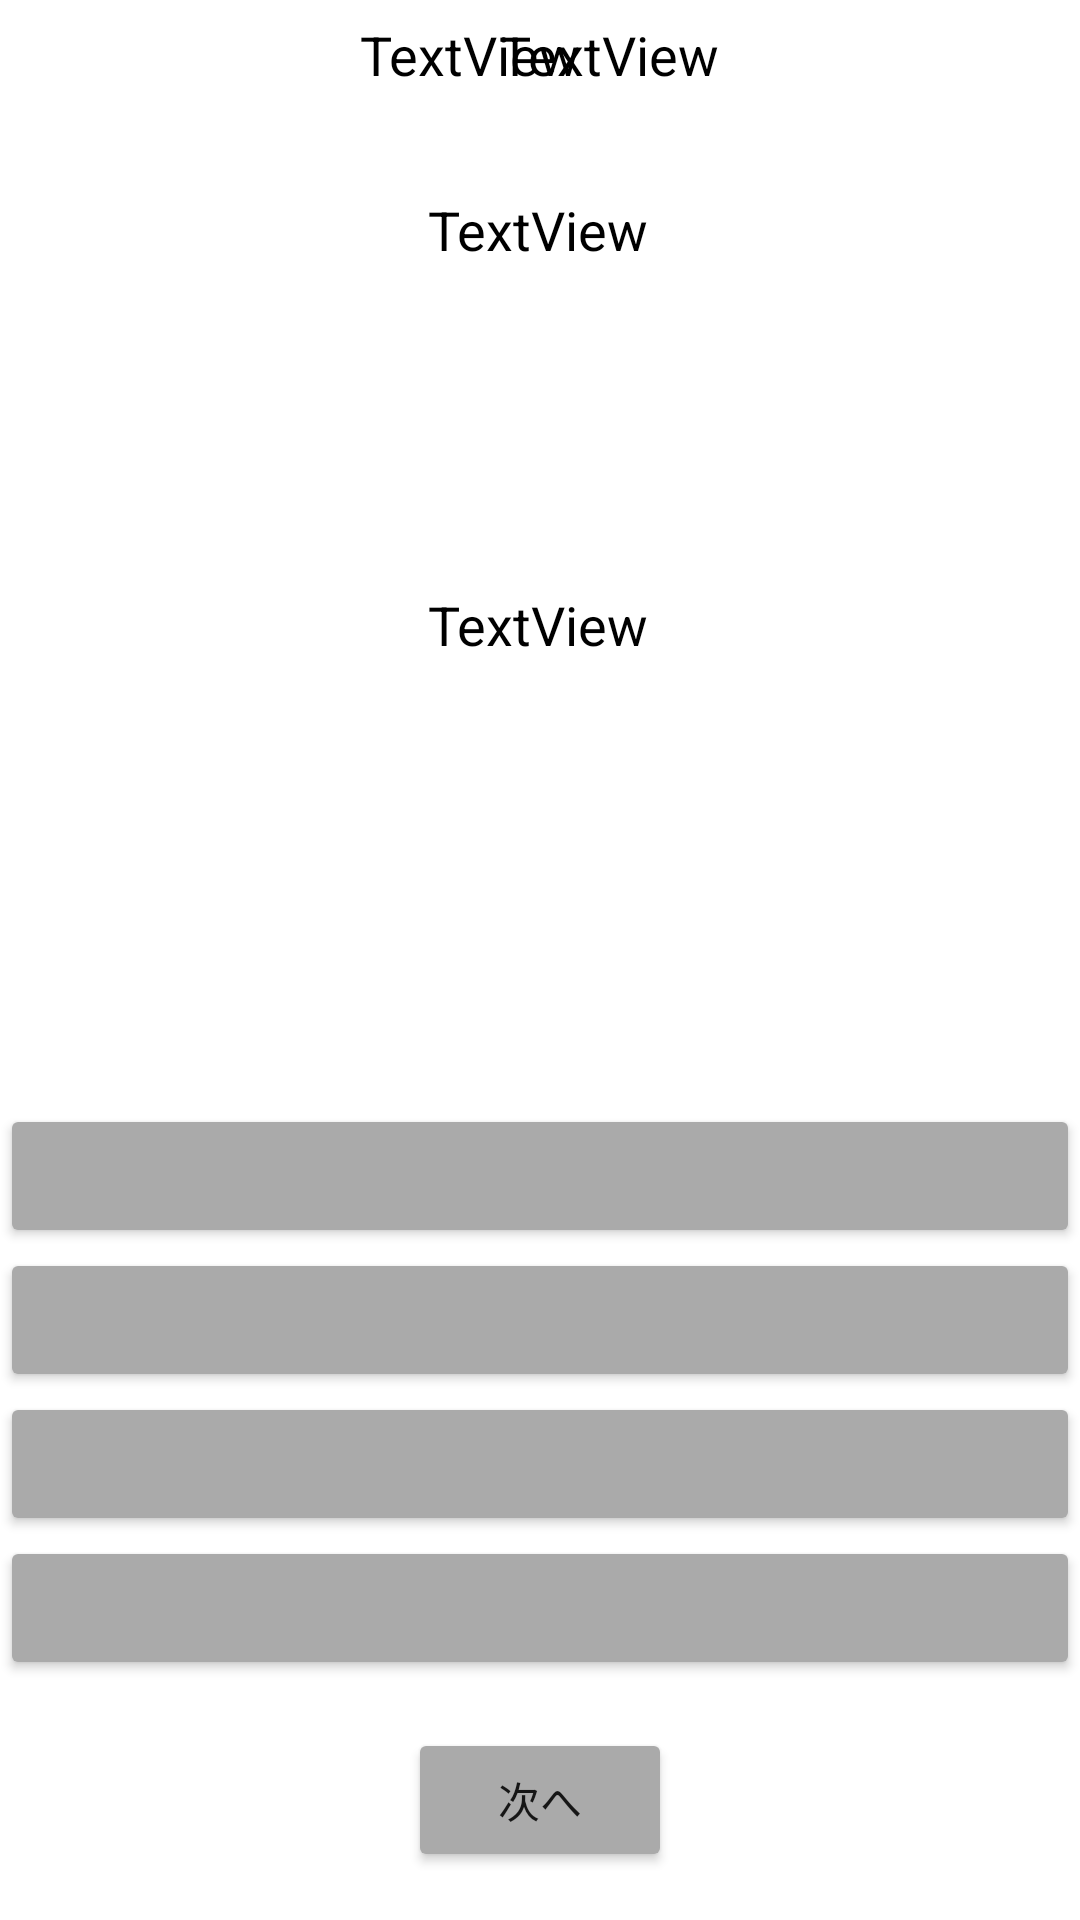

Layout XML and referenced resources for this Android screen:
<!-- AndroidManifest.xml: application theme Theme.JLearn -->
<!-- res/layout/activity_test_screen.xml -->
<?xml version="1.0" encoding="utf-8"?>
<androidx.constraintlayout.widget.ConstraintLayout xmlns:android="http://schemas.android.com/apk/res/android"
    xmlns:app="http://schemas.android.com/apk/res-auto"
    xmlns:tools="http://schemas.android.com/tools"
    android:layout_width="match_parent"
    android:layout_height="match_parent"
    android:drawingCacheQuality="auto"
    tools:context=".TestScreen">

    <TextView
        android:id="@+id/question"
        android:layout_width="wrap_content"
        android:layout_height="wrap_content"
        android:text="TextView"
        android:textAllCaps="false"
        android:textColor="#000000"
        android:textSize="18sp"
        app:layout_constraintBottom_toBottomOf="@+id/answer1"
        app:layout_constraintEnd_toEndOf="parent"
        app:layout_constraintHorizontal_bias="0.498"
        app:layout_constraintStart_toStartOf="parent"
        app:layout_constraintTop_toTopOf="parent" />

    <Button
        android:id="@+id/next"
        android:layout_width="wrap_content"
        android:layout_height="wrap_content"
        android:layout_marginBottom="16dp"
        android:text="次へ"
        app:backgroundTint="@android:color/darker_gray"
        app:layout_constraintBottom_toBottomOf="parent"
        app:layout_constraintEnd_toEndOf="parent"
        app:layout_constraintStart_toStartOf="parent" />

    <ImageButton
        android:id="@+id/checkButton"
        android:layout_width="40dp"
        android:layout_height="40dp"
        android:background="@android:color/background_light"
        app:layout_constraintEnd_toEndOf="parent"
        app:layout_constraintTop_toTopOf="parent"
        android:src="@drawable/ic_baseline_check_circle_outline_24" />

    <ImageView
        android:id="@+id/setCorIncor"
        android:layout_width="286dp"
        android:layout_height="267dp"
        app:layout_constraintBottom_toTopOf="@+id/answer1"
        app:layout_constraintEnd_toEndOf="parent"
        app:layout_constraintHorizontal_bias="0.496"
        app:layout_constraintStart_toStartOf="parent"
        app:layout_constraintTop_toTopOf="parent"
        app:layout_constraintVertical_bias="1.0"
        android:src="@drawable/ic_none_24" />

    <TextView
        android:id="@+id/quenum"
        android:layout_width="wrap_content"
        android:layout_height="wrap_content"
        android:layout_marginTop="32dp"
        android:text="TextView"
        android:textColor="@android:color/black"
        android:textSize="18sp"
        app:layout_constraintEnd_toEndOf="parent"
        app:layout_constraintHorizontal_bias="0.498"
        app:layout_constraintStart_toStartOf="parent"
        app:layout_constraintTop_toBottomOf="@+id/textView5" />

    <TextView
        android:id="@+id/totalque"
        android:layout_width="wrap_content"
        android:layout_height="wrap_content"
        android:layout_marginTop="6dp"
        android:layout_marginEnd="120dp"
        android:text="TextView"
        android:textColor="@android:color/black"
        android:textSize="18sp"
        app:layout_constraintEnd_toEndOf="parent"
        app:layout_constraintTop_toTopOf="parent"
        android:layout_marginRight="120dp" />

    <TextView
        android:id="@+id/textView5"
        android:layout_width="wrap_content"
        android:layout_height="wrap_content"
        android:layout_marginStart="8dp"
        android:layout_marginEnd="8dp"
        android:text="/"
        android:textColor="@android:color/black"
        android:textSize="24sp"
        app:layout_constraintEnd_toStartOf="@+id/totalque"
        app:layout_constraintStart_toEndOf="@+id/quenumNow"
        app:layout_constraintTop_toTopOf="parent" />

    <TextView
        android:id="@+id/quenumNow"
        android:layout_width="wrap_content"
        android:layout_height="wrap_content"
        android:layout_marginStart="120dp"
        android:layout_marginTop="6dp"
        android:text="TextView"
        android:textColor="@android:color/black"
        android:textSize="18sp"
        app:layout_constraintStart_toStartOf="parent"
        app:layout_constraintTop_toTopOf="parent"
        android:layout_marginLeft="120dp" />

    <Button
        android:id="@+id/answer1"
        android:layout_width="0dp"
        android:layout_height="wrap_content"
        android:elevation="0dp"
        android:textAllCaps="false"
        app:backgroundTint="@android:color/darker_gray"
        app:layout_constraintBottom_toTopOf="@+id/answer2"
        app:layout_constraintEnd_toEndOf="parent"
        app:layout_constraintHorizontal_bias="1.0"
        app:layout_constraintStart_toStartOf="parent" />

    <Button
        android:id="@+id/answer2"
        android:layout_width="0dp"
        android:layout_height="wrap_content"
        android:elevation="0dp"
        android:textAllCaps="false"
        app:backgroundTint="@android:color/darker_gray"
        app:layout_constraintBottom_toTopOf="@+id/answer3"
        app:layout_constraintEnd_toEndOf="parent"
        app:layout_constraintHorizontal_bias="0.0"
        app:layout_constraintStart_toStartOf="parent" />

    <Button
        android:id="@+id/answer3"
        android:layout_width="0dp"
        android:layout_height="wrap_content"
        android:elevation="0dp"
        android:textAllCaps="false"
        app:backgroundTint="@android:color/darker_gray"
        app:layout_constraintBottom_toTopOf="@+id/answer4"
        app:layout_constraintEnd_toEndOf="parent"
        app:layout_constraintStart_toStartOf="parent" />

    <Button
        android:id="@+id/answer4"
        android:layout_width="0dp"
        android:layout_height="wrap_content"
        android:layout_marginBottom="16dp"
        android:elevation="0dp"
        android:textAllCaps="false"
        app:backgroundTint="@android:color/darker_gray"
        app:layout_constraintBottom_toTopOf="@+id/next"
        app:layout_constraintEnd_toEndOf="parent"
        app:layout_constraintHorizontal_bias="0.0"
        app:layout_constraintStart_toStartOf="parent" />

</androidx.constraintlayout.widget.ConstraintLayout>
<!-- resources referenced by this layout -->
<resources>
  <style name="Theme.JLearn" parent="Theme.MaterialComponents.DayNight.DarkActionBar">
          
          <item name="colorPrimary">@color/purple_500</item>
          <item name="colorPrimaryVariant">@color/purple_700</item>
          <item name="colorOnPrimary">@color/white</item>
          
          <item name="colorSecondary">@color/teal_200</item>
          <item name="colorSecondaryVariant">@color/teal_700</item>
          <item name="colorOnSecondary">@color/black</item>
          
          <item name="android:statusBarColor" tools:targetApi="l">?attr/colorPrimaryVariant</item>
          
      </style>
  <!-- not gathered from this repository: default colours our renderer supplied (Android Studio template values) -->
  <color name="purple_500">#FF6200EE</color>
  <color name="purple_700">#FF3700B3</color>
  <color name="teal_200">#FF03DAC5</color>
  <color name="teal_700">#FF018786</color>
  <color name="black">#FF000000</color>
  <color name="white">#FFFFFFFF</color>
</resources>
